Run: headless pygame with SDL's dummy video driver; simulated clock (each Clock.tick advances the game by its frame time, no real sleeping); random seed 0; keys injected as events and as key.get_pressed() state; mouse plan: one left click at the window centre at the start of phase 2, then a move to the lower-right quarter at the start of phase 3.
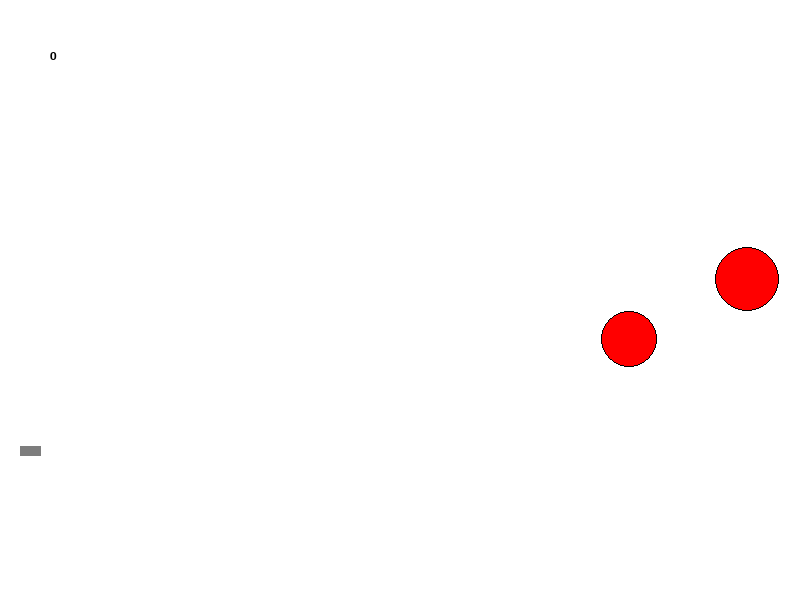
Frame 1 of 4 · flips 1–60 · no input
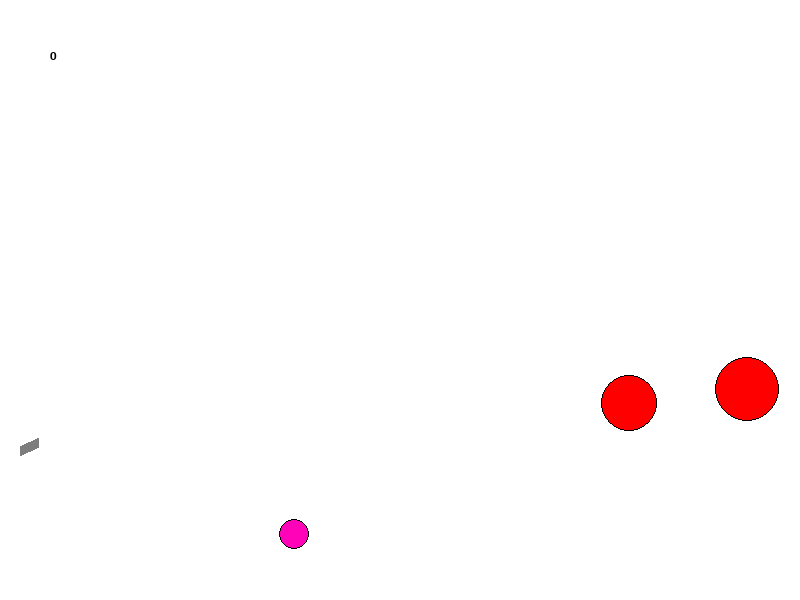
Frame 2 of 4 · flips 61–180 · clicked the window centre · tapped SPACE, RETURN · held RIGHT (→), D
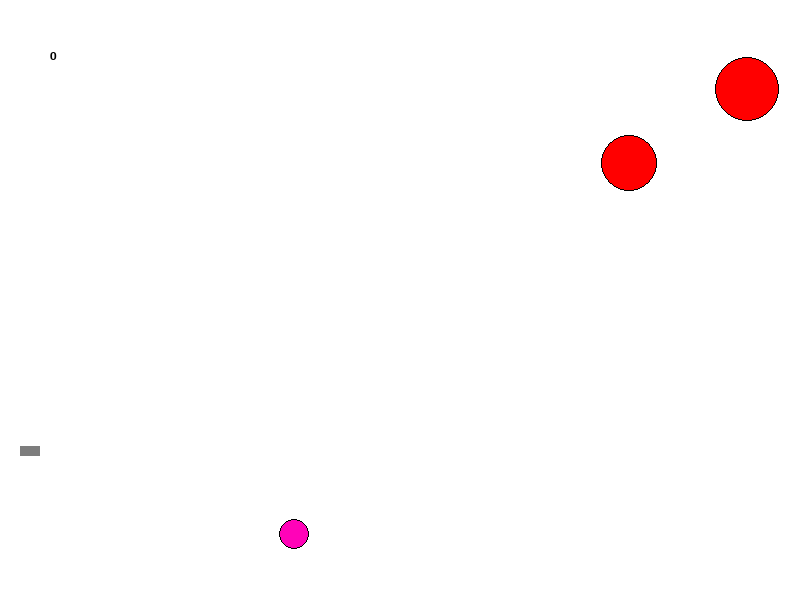
Frame 3 of 4 · flips 181–300 · moved the mouse to the lower-right quarter · held DOWN (↓), S
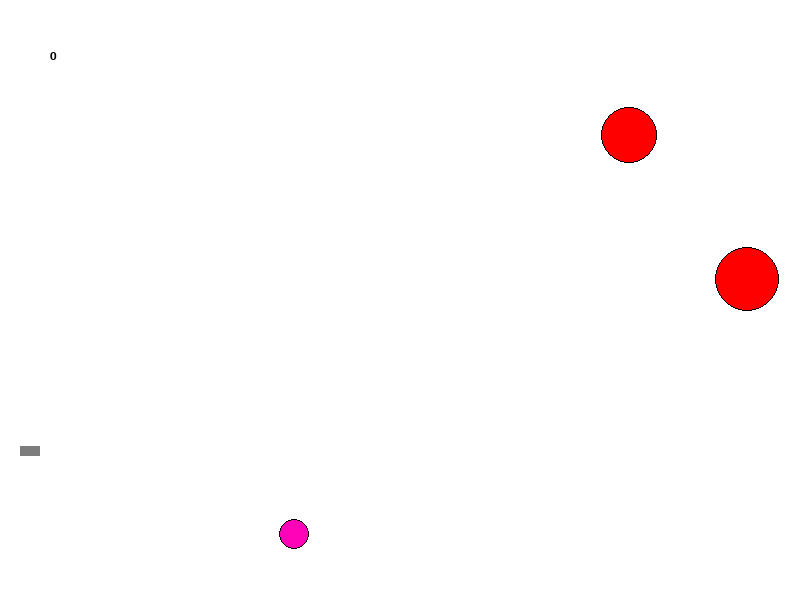
Frame 4 of 4 · flips 301–420 · held LEFT (←), A, UP (↑), W

The pygame program that drew these frames:

import math
from random import choice, randint

import pygame

FPS = 30

RED = 0xFF0000
BLUE = 0x0000FF
YELLOW = 0xFFC91F
GREEN = 0x00FF00
MAGENTA = 0xFF03B8
CYAN = 0x00FFCC
BLACK = (0, 0, 0)
WHITE = 0xFFFFFF
GREY = 0x7D7D7D
GAME_COLORS = [RED, BLUE, YELLOW, GREEN, MAGENTA, CYAN]

pygame.font.init()
ARIAL = pygame.font.SysFont("arial", 18)

WIDTH = 800         #ширина экрана
HEIGHT = 600        #высота экрана
GND = 50            #уровень земли в окне с игрой

class Ball:
    def __init__(self, screen: pygame.Surface, x=40, y=450):
        '''
        Конструктор класса ball.
        Args:
        x - начальное положение мяча по горизонтали,
        y - начальное положение мяча по вертикали.
        '''
        self.screen = screen
        self.x = x
        self.y = y
        self.r = 10
        self.vx = 0
        self.vy = 0
        self.color = choice(GAME_COLORS)

    def move(self):
        '''
        Переместить мяч по прошествии единицы времени.
        Метод описывает перемещение мяча за один кадр перерисовки. То есть, обновляет значения
        self.x и self.y с учетом скоростей self.vx и self.vy, силы гравитации, действующей на мяч,
        и стен по краям окна (размер окна 800х600).
        '''

        self.x += self.vx
        self.y -= self.vy

        if self.y - self.vy >= (HEIGHT - GND) - self.r:
            self.y = (HEIGHT - GND) - self.r - 0.1       # слагаемое -0.1 для компенсации флуктуаций при остановке
            self.vy *= -0.5
            self.vx *= 0.5
        else:
            self.vy -= 1

        if self.x + self.vx >= WIDTH - self.r:
            self.x = WIDTH - self.r
            self.vx *= -1

    def draw(self):
        pygame.draw.circle(
            self.screen,
            self.color,
            (self.x, self.y),
            self.r
        )

        '''Обводка контуров'''
        pygame.draw.circle(
            self.screen,
            BLACK,
            (self.x, self.y),
            self.r, 1
        )

    def hittest(self, obj):
        '''
        Функция проверяет сталкивалкивается ли данный обьект с целью, описываемой в обьекте obj.
        Args:
            obj: Обьект, с которым проверяется столкновение.
        Returns:
            Возвращает True в случае столкновения мяча и цели. В противном случае возвращает False.
        '''
        x, y, r = obj.x, obj.y, obj.r
        return (x - self.x) ** 2 + (y - self.y) ** 2 < (r + self.r) ** 2


class Gun:

    def __init__(self, screen):
        self.screen = screen
        self.f2_power = 10
        self.f2_on = 0
        self.an = 0
        self.color = GREY

    def fire2_start(self, event):
        '''
        Запускает переход в режим прицеливания.
        '''
        self.f2_on = 1

    def fire2_end(self, event):
        '''
        Выстрел мячом.
        Происходит при отпускании кнопки мыши.
        Начальные значения компонент скорости мяча vx и vy зависят от положения мыши.
        '''
        global balls, bullet
        bullet += 1
        new_ball = Ball(self.screen)
        new_ball.r += 5
        self.an = math.atan2((event.pos[1] - new_ball.y), (event.pos[0] - new_ball.x))
        new_ball.vx = self.f2_power * math.cos(self.an)
        new_ball.vy = -self.f2_power * math.sin(self.an)
        balls.append(new_ball)
        self.f2_on = 0
        self.f2_power = 10

    def targetting(self, event):
        '''Прицеливание. Зависит от положения мыши.'''
        if event:
            self.an = math.atan2((event.pos[1] - 450), (event.pos[0] - 20))
        if self.f2_on:
            self.color = RED
        else:
            self.color = GREY

    def draw(self):
        '''
        Рисует пушку на экране.
        Длина пушки пропорциональна силе выстрела,
        а цвет меняется во время прицеливания.
        '''
        gun_len = 15 + self.f2_power // 2
        x_end = 20 + gun_len * math.cos(self.an)
        y_end = 450 + gun_len * math.sin(self.an)
        pygame.draw.line(self.screen, self.color, (20, 450), (x_end, y_end), 10)

    def power_up(self):
        '''
        Увеличивает мощность выстрела при зажатии игроком ЛКМ.
        '''
        if self.f2_on:
            if self.f2_power < 100:
                self.f2_power += 1
            self.color = RED
        else:
            self.color = GREY


class Target:

    def __init__(self, screen):
        self.x = randint(WIDTH//2+2*GND, WIDTH-GND) #такие параметры позволяют целям находится в правой половине экрана
        self.y = randint(100+GND, HEIGHT-100-GND)   #а такие - не появляться ниже уровня земли/верхней рамки
        self.r = randint(10, 50)
        self.color = RED
        self.screen = screen
        self.points = 0
        self.live = 1
        self.vy = randint(1, 5) * [-1, 1][randint(0, 1)]


    def new_target(self):
        '''Инициализация новой цели.'''
        self.x = randint(WIDTH//2+2*GND, WIDTH-GND)
        self.y = randint(100+GND, HEIGHT-100-GND)
        self.r = randint(10, 50)
        self.live = 1
        self.vy = randint(1, 5)*[-1, 1][randint(0, 1)]


    def hit(self, points=1):
        '''Попадание шарика в цель.'''
        self.points += points
        self.live = 0


    def move(self):
        new_y = self.y - self.vy
        if self.r <= new_y <= 520-self.r:
            self.y = new_y
        else:
            self.vy = -self.vy
            self.y = self.y - self.vy

    def draw(self):
        '''Рисует цель на экране, если она не поражена'''
        if self.live:
            pygame.draw.circle(
                self.screen,
                self.color,
                (self.x, self.y),
                self.r
            )
            pygame.draw.circle(
                self.screen,
                BLACK,
                (self.x, self.y),
                self.r, 1
            )


def target_coll(target1, target2):
    '''
    Исключает возможность пересечения двух целей.
    '''
    x1, y1, r1 = target1.x, target1.y, target1.r
    x2, y2, r2 = target2.x, target2.y, target2.r

    while abs((x1-x2)) <= abs((r1+r2)):
        target2.new_target()
        target1.new_target()
        x1, y1, r1 = target1.x, target1.y, target1.r
        x2, y2, r2 = target2.x, target2.y, target2.r

    return target1, target2


pygame.init()
screen = pygame.display.set_mode((WIDTH, HEIGHT))

bullet = 0
balls = []

clock = pygame.time.Clock()
gun = Gun(screen)

target1 = Target(screen)
target2 = Target(screen)
target1, target2 = target_coll(target1, target2)

finished = False


while not finished:
    screen.fill(WHITE)
    cnt = ARIAL.render(f"{target1.points + target2.points}", True, BLACK)
    screen.blit(cnt, (50, 50))

    gun.draw()
    target1.draw()
    target2.draw()
    for b in balls:
        b.draw()
    pygame.display.update()

    clock.tick(FPS)

    for event in pygame.event.get():
        if event.type == pygame.QUIT:
            finished = True
        elif event.type == pygame.MOUSEBUTTONDOWN:
            gun.fire2_start(event)
        elif event.type == pygame.MOUSEBUTTONUP:
            gun.fire2_end(event)
        elif event.type == pygame.MOUSEMOTION:
            gun.targetting(event)


    target1.move()
    target2.move()

    for b in balls:
        b.move()
        if b.hittest(target1) and target1.live:
            target1.hit()
        if b.hittest(target2) and target2.live:
            target2.hit()
        if not target1.live and not target2.live:
            target1.new_target()
            target2.new_target()
            target1, target2 = target_coll(target1, target2)
            text = ARIAL.render(f"Вы уничтожили цели за {bullet} выстрелов", True, BLACK)
            bullet = 0
            balls = []

            '''Вывод надписи на экран'''
            for i in range(100):
                screen.fill(WHITE)
                screen.blit(text, (300, 300))
                gun.draw()

                b.draw()
                pygame.display.update()

                clock.tick(FPS)
                for event in pygame.event.get():
                    if event.type == pygame.QUIT:
                        finished = True
                    elif event.type == pygame.MOUSEMOTION:
                        gun.targetting(event)

                b.move()

    gun.power_up()

pygame.quit()
